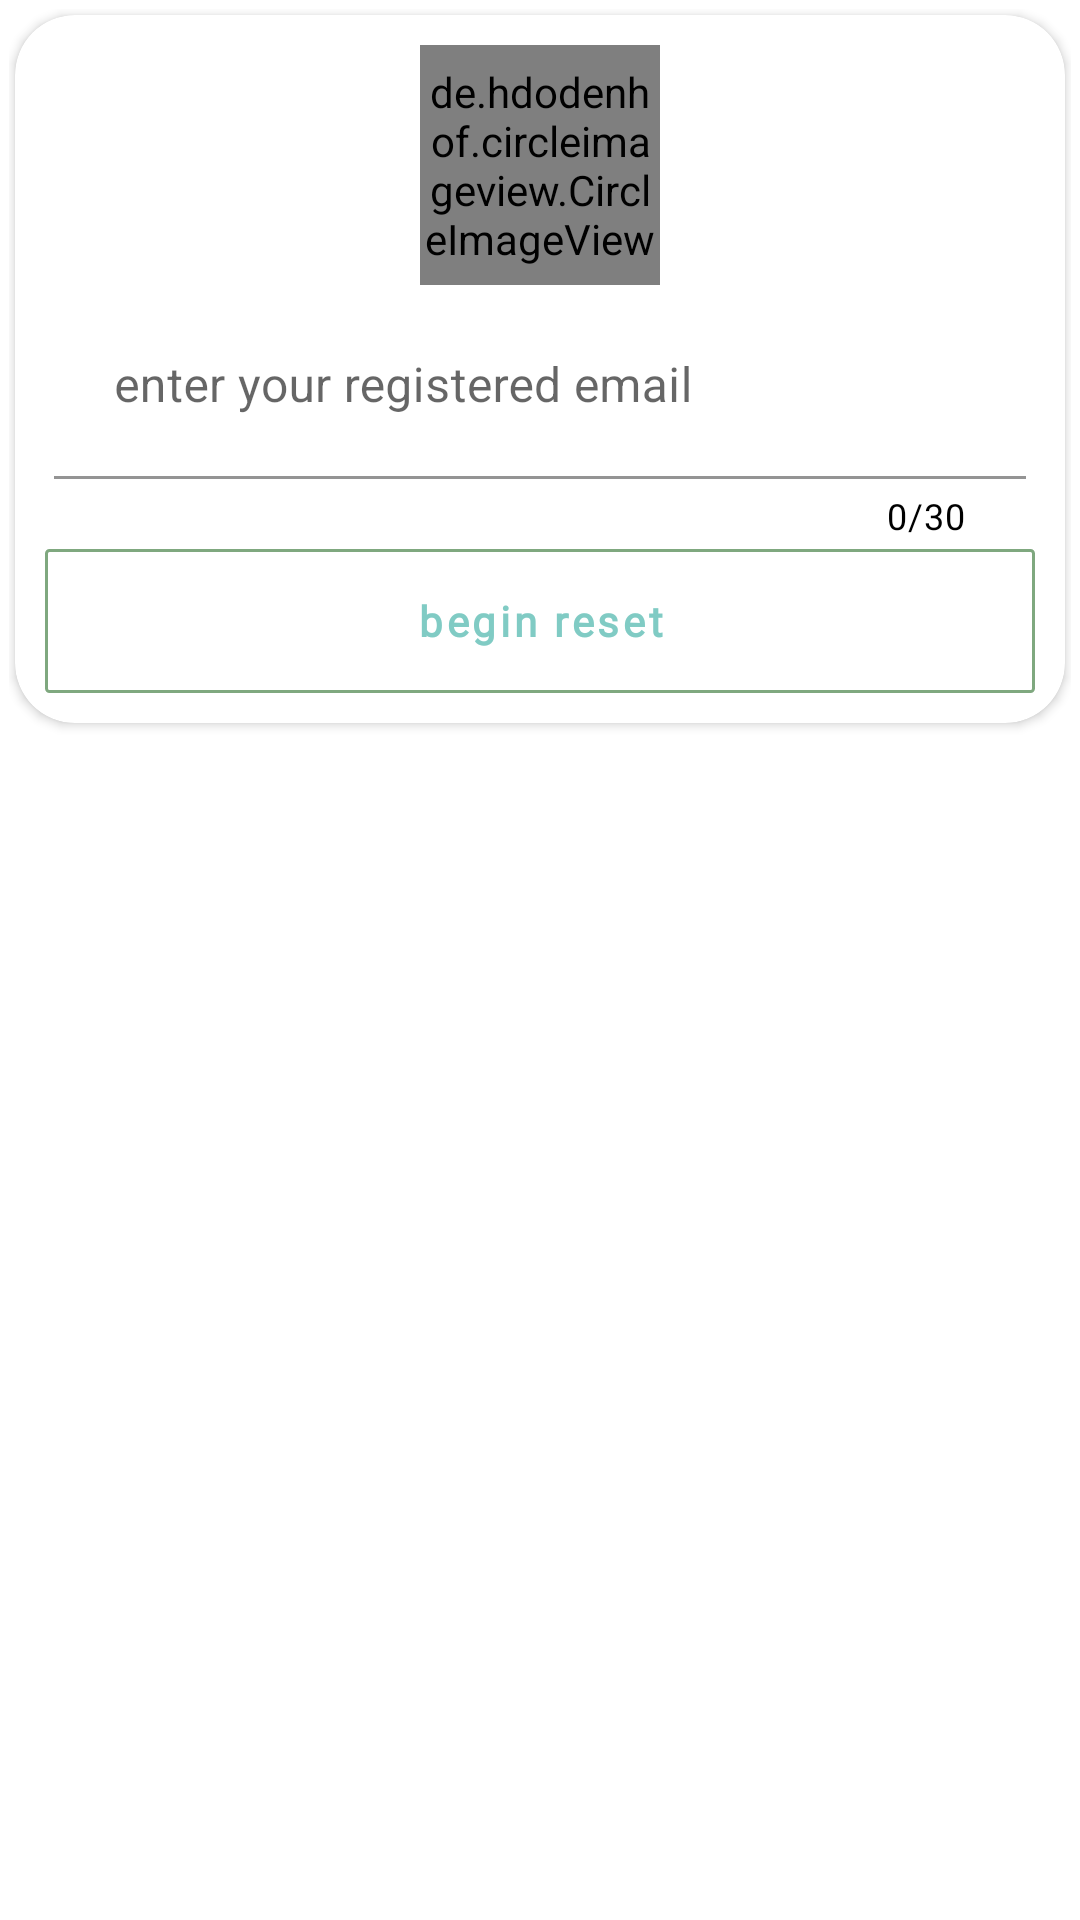

Android layout source for this screen:
<!-- AndroidManifest.xml: application theme Theme.MarketCM -->
<!-- res/layout/layout_passcode_rec.xml -->
<?xml version="1.0" encoding="utf-8"?>
<LinearLayout xmlns:android="http://schemas.android.com/apk/res/android"
    xmlns:app="http://schemas.android.com/apk/res-auto"
    android:id="@+id/linearBottomSheetRecovery"
    android:layout_width="match_parent"
    android:layout_height="wrap_content"
    android:orientation="vertical"
    android:padding="3dp">

    <androidx.cardview.widget.CardView
        android:layout_width="match_parent"
        android:layout_height="wrap_content"
        android:layout_margin="2dp"
        app:cardCornerRadius="20dp"
        app:cardElevation="2dp"
        app:contentPadding="10dp">

        <LinearLayout
            android:layout_width="match_parent"
            android:layout_height="wrap_content"
            android:orientation="vertical">

            <de.hdodenhof.circleimageview.CircleImageView
                android:id="@+id/imgCart"
                android:layout_width="80dp"
                android:layout_height="80dp"
                android:layout_gravity="center_horizontal"
                android:scaleType="centerCrop"
                android:src="@drawable/cart"
                app:civ_border_color="@color/abc_search_url_text_normal"
                app:civ_border_width="1dp" />

            <com.google.android.material.textfield.TextInputLayout
                style="@style/Widget.MaterialComponents.TextInputLayout.FilledBox.Dense"
                android:layout_width="match_parent"
                android:layout_height="wrap_content"
                android:padding="3dp"
                app:counterEnabled="true"
                app:counterMaxLength="30"
                app:counterTextColor="@color/abc_search_url_text_selected"
                app:errorEnabled="true">

                <com.google.android.material.textfield.TextInputEditText
                    android:id="@+id/emailRecovery"
                    android:layout_width="match_parent"
                    android:layout_height="wrap_content"
                    android:layout_gravity="center_horizontal"
                    android:background="@drawable/material_15"
                    android:elevation="10dp"
                    android:hint="@string/enter_your_registered_email"
                    android:inputType="textEmailAddress"
                    android:padding="20dp" />

            </com.google.android.material.textfield.TextInputLayout>

            <com.google.android.material.button.MaterialButton
                android:id="@+id/btnRecover"
                android:layout_width="match_parent"
                android:layout_height="wrap_content"
                android:layout_gravity="center_horizontal"
                android:background="@drawable/material_15"
                android:backgroundTint="#2E251B"
                android:fontFamily="@font/rajdhani_bold"
                android:text="@string/begin_recovery"
                android:textAllCaps="false"
                android:textColor="@color/accent_material_dark"
                android:textStyle="bold"
                app:rippleColor="@color/abc_decor_view_status_guard_light"
                app:strokeColor="@color/androidx_core_ripple_material_light"
                app:strokeWidth="2dp" />


            <ProgressBar
                android:id="@+id/progressBarRec"
                android:layout_width="50dp"
                android:layout_height="50dp"
                android:layout_gravity="center_horizontal"
                android:visibility="gone" />


        </LinearLayout>


    </androidx.cardview.widget.CardView>


</LinearLayout>
<!-- resources referenced by this layout -->
<resources>
  <color name="abc_decor_view_status_guard_light">#ffffffff</color>
  <color name="abc_search_url_text_normal">#ff7fa87f</color>
  <color name="abc_search_url_text_selected">@android:color/black</color>
  <color name="accent_material_dark">@color/material_deep_teal_200</color>
  <color name="androidx_core_ripple_material_light">#1f000000</color>
  <!-- drawable material_15 (drawable) -->
  <?xml version="1.0" encoding="utf-8"?>
  <shape xmlns:android="http://schemas.android.com/apk/res/android">
      <solid android:color="@color/transparrent" />
      <stroke
          android:width="1dp"
          android:color="@color/abc_decor_view_status_guard_light" />
      <corners android:radius="1dp" />
      <padding
          android:bottom="5dp"
          android:left="5dp"
          android:right="5dp"
          android:top="5dp" />
  </shape>
  <string name="begin_recovery">begin reset</string>
  <string name="enter_your_registered_email">enter your registered email</string>
  <style name="Theme.MarketCM" parent="Theme.MaterialComponents.DayNight.NoActionBar">
          
          <item name="colorPrimary">@color/abc_search_url_text_normal</item>
          <item name="colorPrimaryVariant">@color/abc_search_url_text_normal</item>
          <item name="colorOnPrimary">@color/white</item>
          <item name="colorError">@color/errorColor</item>
          <item name="colorOnPrimarySurface">@color/textBlack</item>
          <item name="android:colorError">@color/errorColor</item>
  
          
          <item name="colorSecondary">@color/teal_200</item>
          <item name="colorSecondaryVariant">@color/teal_700</item>
          <item name="colorOnSecondary">@color/black</item>
  
  
          
          <item name="android:statusBarColor">@android:color/darker_gray</item>
  
      </style>
  <color name="material_deep_teal_200">#ff80cbc4</color>
  <color name="transparrent">#00ffffff</color>
  <color name="white">#FFFFFFFF</color>
  <color name="textBlack">#ff222323</color>
  <color name="teal_200">#FF03DAC5</color>
  <color name="teal_700">#FF018786</color>
  <color name="black">#FF000000</color>
</resources>
